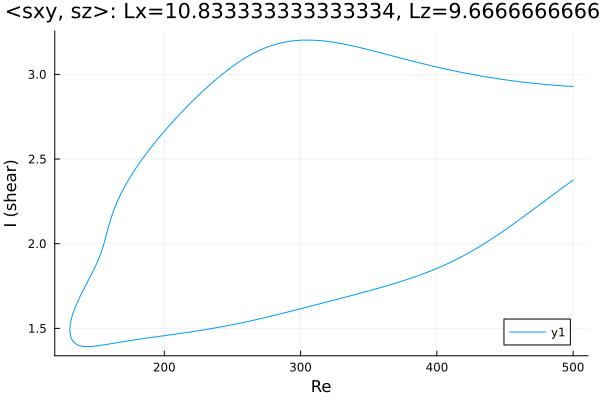

Data behind this chart, as committed beside it:
Re, shear
500.0, 2.929
499.7, 2.929
498.3, 2.929
496.9, 2.93
495.5, 2.931
494.1, 2.932
492.7, 2.932
491.2, 2.933
489.8, 2.934
488.4, 2.935
487, 2.936
485.6, 2.937
484.2, 2.938
482.8, 2.939
481.3, 2.94
479.9, 2.941
478.5, 2.942
477.1, 2.943
475.7, 2.944
474.3, 2.945
472.9, 2.946
471.4, 2.947
470, 2.948
468.6, 2.95
467.2, 2.951
465.8, 2.952
464.4, 2.953
463, 2.955
461.5, 2.956
460.1, 2.958
458.7, 2.959
457.3, 2.96
455.9, 2.962
454.5, 2.963
453.1, 2.965
451.6, 2.966
450.2, 2.968
448.8, 2.97
447.4, 2.971
446, 2.973
444.6, 2.975
443.2, 2.976
441.7, 2.978
440.3, 2.98
438.9, 2.982
437.5, 2.984
436.1, 2.986
434.7, 2.988
433.3, 2.989
431.9, 2.991
430.4, 2.993
429, 2.995
427.6, 2.998
426.2, 3
424.8, 3.002
423.4, 3.004
422, 3.006
420.5, 3.008
419.1, 3.011
417.7, 3.013
... 524 more rows
